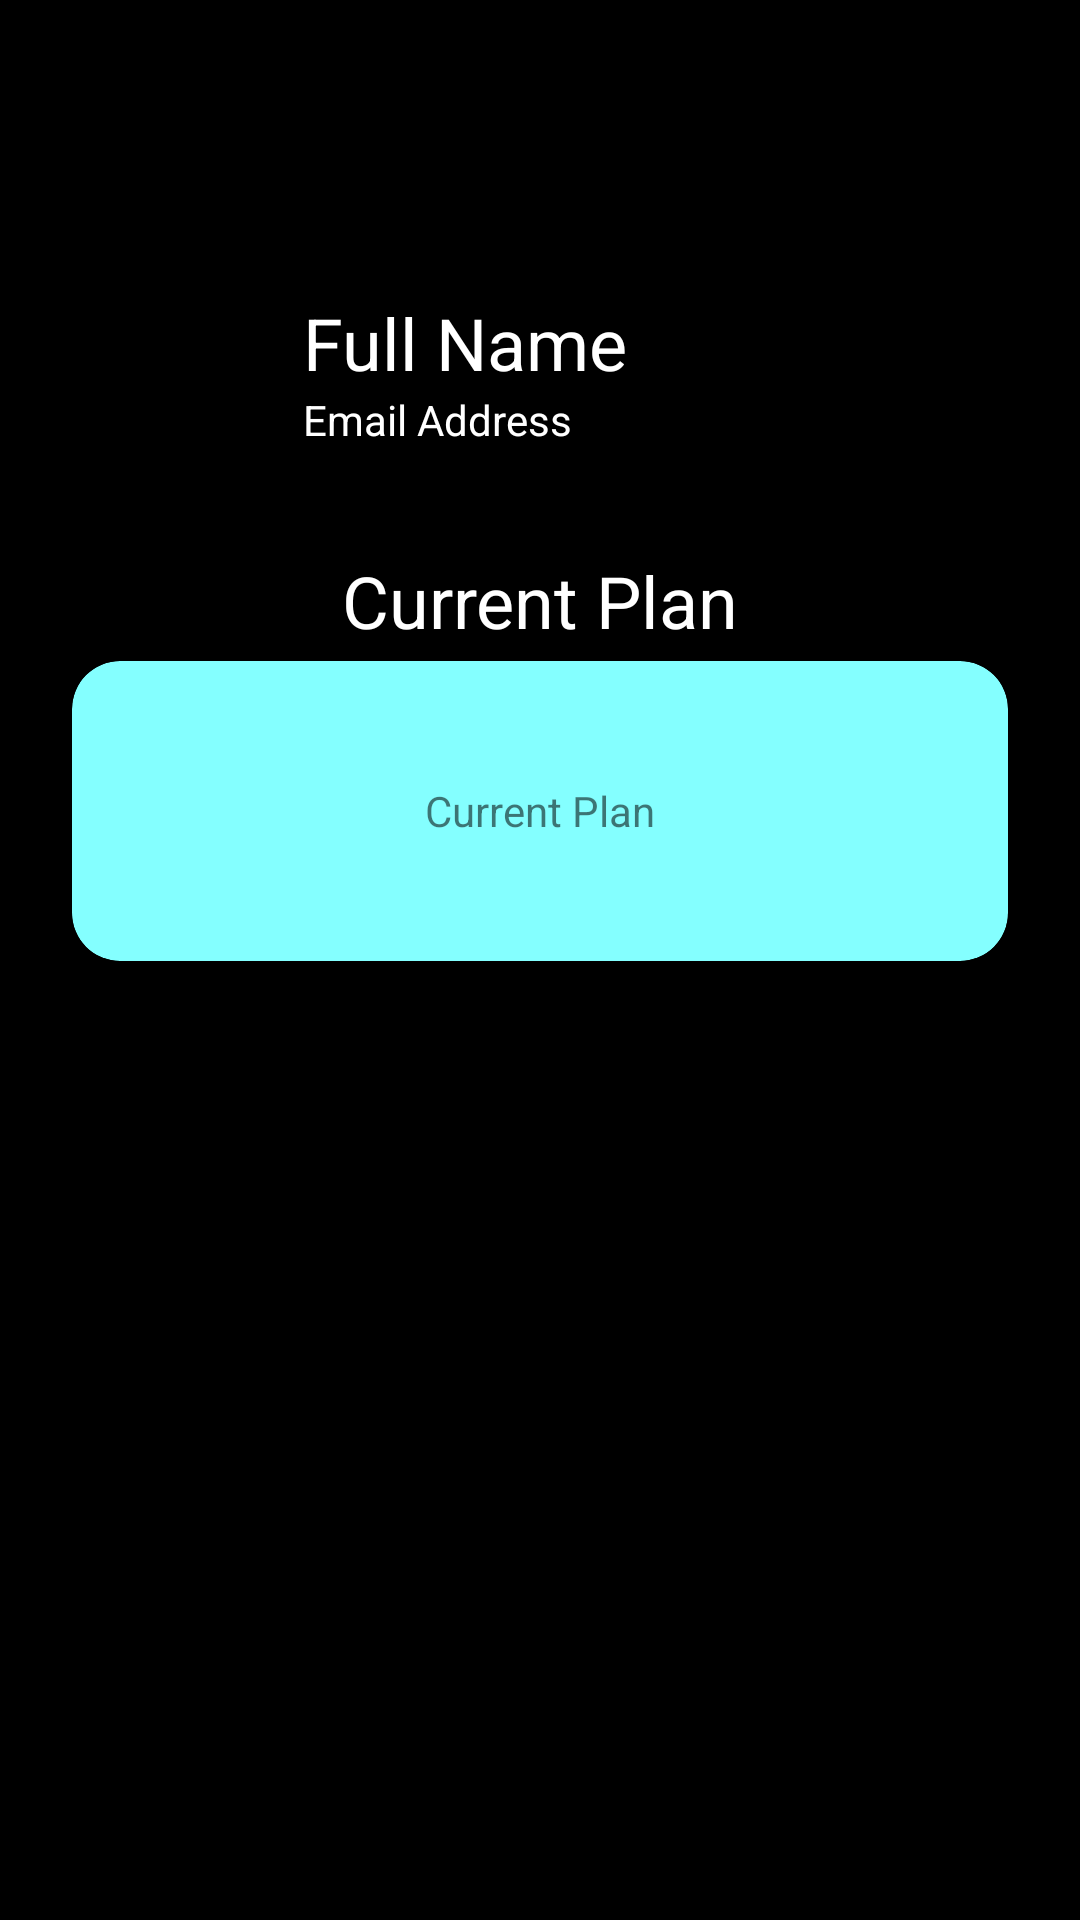

Write the Android layout XML for this screen, with the resource values it uses.
<!-- AndroidManifest.xml: activity theme AppThemeNoActionBar -->
<!-- res/layout/activity_dash_board.xml -->
<?xml version="1.0" encoding="utf-8"?>
<androidx.constraintlayout.widget.ConstraintLayout xmlns:android="http://schemas.android.com/apk/res/android"
    xmlns:app="http://schemas.android.com/apk/res-auto"
    xmlns:tools="http://schemas.android.com/tools"
    android:layout_width="match_parent"
    android:layout_height="match_parent"
    tools:context=".DashBoardActivity"
    android:background="@color/black">

    <LinearLayout
        android:id="@+id/linearLayout5"
        android:layout_width="match_parent"
        android:layout_height="wrap_content"
        android:orientation="vertical"
        app:layout_constraintTop_toTopOf="parent">

        <ImageView
            android:id="@+id/idImageViewBack"
            android:layout_width="40dp"
            android:layout_height="40dp"
            android:layout_margin="12dp"
            android:padding="8dp"
            android:src="@drawable/ic_baseline_arrow_back_24"
            android:foreground="?android:attr/selectableItemBackground"
            />

        <LinearLayout
            android:layout_width="match_parent"
            android:layout_height="wrap_content"
            android:layout_margin="24dp"
            android:orientation="horizontal">

            <ImageView
                android:layout_width="72dp"
                android:layout_height="72dp"
                android:src="@drawable/ic_baseline_account_circle_24" />

            <LinearLayout
                android:layout_width="wrap_content"
                android:layout_height="match_parent"
                android:layout_marginLeft="5dp"
                android:orientation="vertical">

                <TextView
                    android:layout_width="wrap_content"
                    android:layout_height="wrap_content"
                    android:maxLines="1"
                    android:paddingTop="10dp"
                    android:text="Full Name"
                    android:textColor="@color/white"
                    android:textSize="24dp" />

                <TextView
                    android:layout_width="wrap_content"
                    android:layout_height="wrap_content"
                    android:maxLines="1"
                    android:text="Email Address"
                    android:textColor="@color/white" />

            </LinearLayout>
        </LinearLayout>
    </LinearLayout>

    <TextView
        android:id="@+id/textView3"
        android:layout_width="wrap_content"
        android:layout_height="wrap_content"
        android:text="Current Plan"
        android:textColor="@color/white"
        android:textSize="24dp"
        app:layout_constraintEnd_toEndOf="parent"
        app:layout_constraintStart_toStartOf="parent"
        app:layout_constraintTop_toBottomOf="@+id/linearLayout5" />

    <androidx.cardview.widget.CardView
        android:layout_width="match_parent"
        android:layout_height="100dp"
        android:layout_marginStart="24dp"
        android:layout_marginTop="4dp"
        android:layout_marginEnd="24dp"
        app:cardBackgroundColor="@color/primary"
        app:cardCornerRadius="16dp"
        app:layout_constraintEnd_toEndOf="parent"
        app:layout_constraintStart_toStartOf="parent"
        app:layout_constraintTop_toBottomOf="@+id/textView3">

        <TextView
            android:layout_width="wrap_content"
            android:layout_height="wrap_content"
            android:layout_gravity="center"
            android:text="Current Plan" />
    </androidx.cardview.widget.CardView>

</androidx.constraintlayout.widget.ConstraintLayout>
<!-- resources referenced by this layout -->
<resources>
  <color name="black">#FF000000</color>
  <color name="primary">#84ffff</color>
  <color name="white">#FFFFFFFF</color>
  <style name="AppThemeNoActionBar" parent="Theme.MaterialComponents.Light.NoActionBar">
          
          <item name="colorPrimary">@color/primary</item>
          <item name="colorPrimaryDark">@color/primary_dark</item>
          <item name="colorAccent">@color/teal_200</item>
          <item name="android:windowBackground">@color/primary_dark</item>
      </style>
  <color name="primary_dark">#000</color>
  <color name="teal_200">#FF03DAC5</color>
</resources>
